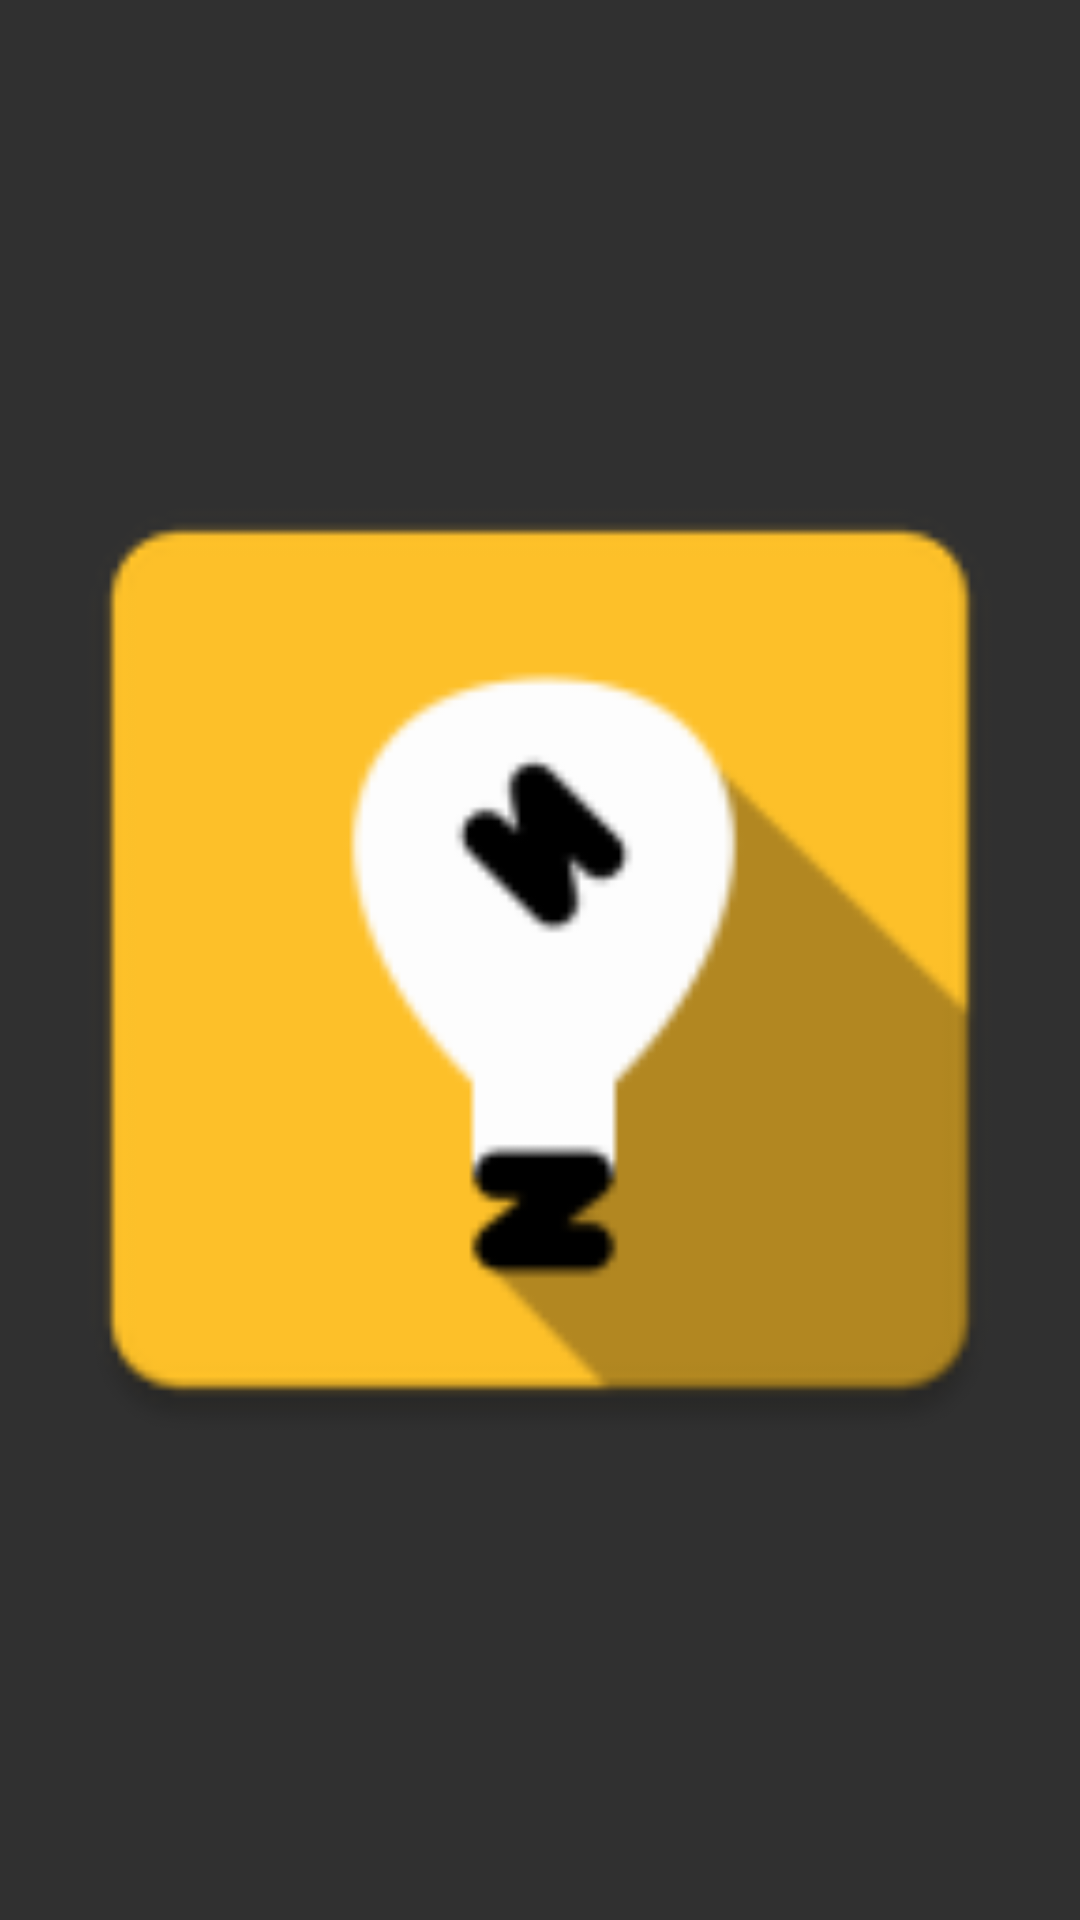

Produce the Android XML layout that renders to this screen, including the resource entries it uses.
<!-- AndroidManifest.xml: application theme Activity -->
<!-- res/layout/widget.xml -->
<ImageView xmlns:android="http://schemas.android.com/apk/res/android"
    android:id="@+id/widget"
    android:layout_width="match_parent"
    android:layout_height="match_parent"
    android:contentDescription="@null"
    android:src="@mipmap/ic_launcher" />
<!-- resources referenced by this layout -->
<resources>
  <!-- mipmap ic_launcher: png bitmap (mipmap-hdpi, 1923 bytes) -->
  <style name="Activity" parent="@android:style/Theme.Material">
          <item name="android:windowAnimationStyle">@null</item>
      </style>
</resources>
